Run: headless pygame with SDL's dummy video driver; simulated clock (each Clock.tick advances the game by its frame time, no real sleeping); random seed 0; keys injected as events and as key.get_pressed() state; mouse plan: one left click at the window centre at the start of phase 2, then a move to the lower-right quarter at the start of phase 3.
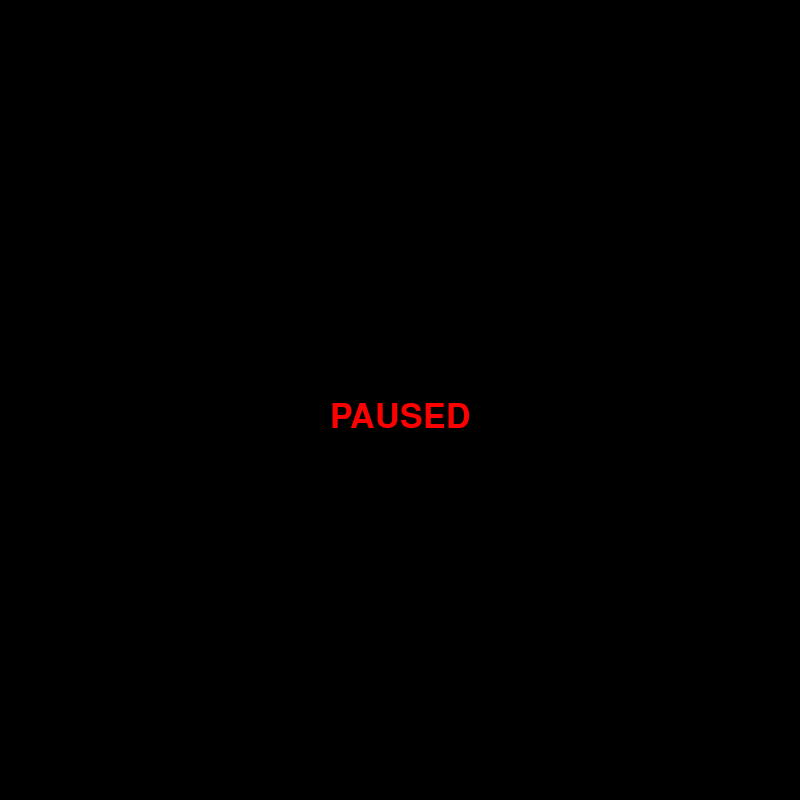
Frame 1 of 4 · flips 1–60 · no input
Frame 2 of 4 · flips 61–180 · clicked the window centre · tapped SPACE, RETURN · held RIGHT (→), D · screen unchanged from frame 1, image omitted
Frame 3 of 4 · flips 181–300 · moved the mouse to the lower-right quarter · held DOWN (↓), S · screen unchanged from frame 2, image omitted
Frame 4 of 4 · flips 301–420 · held LEFT (←), A, UP (↑), W · screen unchanged from frame 3, image omitted

The pygame program that drew these frames:

import pygame
import sys
import math
from collections import deque
import random

random_preset = random.randint(1, 4)
print(random_preset)



# Constants
WHITE = (255, 255, 255)
BLACK = (0, 0, 0)
YELLOW = (255, 255, 0)
BLUE = (0, 0, 255)
GRAY = (169, 169, 169)
red_text = (255, 0, 0)

G = 6.67430e-11  # Gravitational constant in m^3 kg^-1 s^-2

# Pygame setup
pygame.init()

WIDTH, HEIGHT = 800, 800
WIN = pygame.display.set_mode((WIDTH, HEIGHT))
pygame.display.set_caption("Orbit Simulator")

clock = pygame.time.Clock()
scale = 1e-7 # Scale for rendering (1 pixel = 1 billion meters)
visual_scale = 1  # Visual scale multiplier for radius
dt = 86400  # Initial time step in seconds
zoom_factor_visual = 1.1  # Zoom multiplier for visual appearance (radius)
zoom_factor_distance = 1.25  # Zoom multiplier for distance (positions)

# Initial trail settings
MAX_TRAIL_LENGTH = 100  # Max number of trail positions to store

class CelestialBody:
    def __init__(self, x, y, vx, vy, mass, radius, color):
        self.x = x
        self.y = y
        self.vx = vx
        self.vy = vy
        self.ax = 0
        self.ay = 0
        self.mass = mass
        self.radius = radius  # Radius in pixels
        self.color = color
        self.trail = deque(maxlen=MAX_TRAIL_LENGTH)  # Store past positions for trail

    def draw(self, screen, scale, visual_scale, offset_x, offset_y, trails_enabled):
        # Draw the trail if enabled
        if trails_enabled:
            for i, pos in enumerate(self.trail):
                # Fade the trail with increasing age (lighter color for older positions)
                alpha = max(0, 255 - (i * (255 // MAX_TRAIL_LENGTH)))
                trail_color = (self.color[0], self.color[1], self.color[2], alpha)
                pygame.draw.circle(screen, trail_color, (int(pos[0] * scale + offset_x), int(pos[1] * scale + offset_y)), 2)
        
        # Adjust the radius based on the visual scale only
        scaled_radius = max(2, int(self.radius * visual_scale))  # Apply only visual scale to radius
        scaled_x = int(self.x * scale + offset_x)
        scaled_y = int(self.y * scale + offset_y)
        pygame.draw.circle(screen, self.color, (scaled_x, scaled_y), scaled_radius)

    def update_position(self, dt):
        self.vx += self.ax * dt
        self.vy += self.ay * dt
        self.x += self.vx * dt
        self.y += self.vy * dt
        self.trail.append((self.x, self.y))  # Store the current position for the trail

    def update_acceleration(self, fx, fy):
        self.ax = fx / self.mass
        self.ay = fy / self.mass

    def is_clicked(self, mouse_x, mouse_y, scale, offset_x, offset_y):
        scaled_x = int(self.x * scale + offset_x)
        scaled_y = int(self.y * scale + offset_y)
        distance = math.sqrt((mouse_x - scaled_x) ** 2 + (mouse_y - scaled_y) ** 2)
        return distance <= max(5, int(self.radius * visual_scale))  # Adjust click radius based on zoom

def calculate_force(body1, body2):
    dx = body2.x - body1.x
    dy = body2.y - body1.y
    distance = math.sqrt(dx**2 + dy**2)
    if distance == 0:
        return 0, 0  # Avoid division by zero
    force = G * body1.mass * body2.mass / distance**2
    angle = math.atan2(dy, dx)
    fx = force * math.cos(angle)
    fy = force * math.sin(angle)
    return fx, fy

def reset_simulation(bodies, initial_conditions):
    for i, body in enumerate(bodies):
        body.x, body.y, body.vx, body.vy = initial_conditions[i]
        body.ax = 0
        body.ay = 0
        body.trail.clear()  # Clear the trail


preset_1 =  [# Main simulation setup
    CelestialBody(0, 0, 0, 0, 1.989e30, 30, YELLOW),  # Sun 1, 30 pixels radius

    # Sun 2 (added)
    CelestialBody(1.0e11, 0, 0, 25_000, 1.989e30, 30, (255, 165, 0)),  # Sun-like body 2, orange color, offset to the right

    # Sun 3 (added)
    CelestialBody(-1.0e11, 0, 0, -25_000, 1.989e30, 30, (255, 255, 255))]
     
      # Sun-like body 3, white color, offset to the left


preset_2 = [# Main simulation setup
    CelestialBody(1.0e10, 0, 0, 0, 1.989e30, 30, YELLOW),  # Sun 1, 30 pixels radius

    # Sun 2 (added)
    CelestialBody(1.9e11, 0, 0, 25_000, 3e30, 30, (255, 165, 0)),  # Sun-like body 2, orange color, offset to the right

    # Sun 3 (added)
    CelestialBody(-1.0e11, 0, 0, -25_000, 2.989e30, 30, (255, 255, 255))]

preset_3 = [
    # Body 1: Large central body
    CelestialBody(0, 0, 0, 0, 5.0e30, 35, YELLOW),  # Central body with significant mass

    # Body 2: Medium-sized body
    CelestialBody(1.2e11, 0, 0, 25_000, 3.0e30, 30, (255, 165, 0)),  # Orange body, orbiting central body

    # Body 3: Smaller body
    CelestialBody(-1.0e11, 0, 0, -35_000, 1.5e30, 25, (135, 206, 250)),  # Light blue body with higher velocity
]

preset_binary_system = [
    # Star 1: Binary pair
    CelestialBody(-5.0e10, 0, 0, 15_000, 2.0e30, 25, (255, 215, 0)),  # Yellow star

    # Star 2: Binary pair
    CelestialBody(5.0e10, 0, 0, -15_000, 2.0e30, 25, (255, 165, 0)),  # Orange star

    # Star 3: Orbiting the binary system
    CelestialBody(0, -3.0e11, 8_000, 0, 1.9e30, 20, (135, 206, 250)),  # Light blue star
]


if random_preset == 1:
    bodies = preset_1
elif random_preset == 2:
    bodies = preset_2
elif random_preset == 3:
    bodies = preset_3
elif random_preset == 4:
    bodies = preset_binary_system




# Store initial conditions for resetting
initial_conditions_1 = [
    (0, 0, 0, 0),  # Sun 1
    (1.0e11, 0, 0, 25_000),  # Sun 2
    (-1.0e11, 0, 0, -25_000),  # Sun 3
]

initial_conditions_2 = [
    (1.0e10, 0, 0, 0),  # Sun 1
    (1.9e11, 0, 0, 25_000),  # Sun 2
    (-3.0e11, 0, 0, -25_000),  # Sun 3
]

initial_conditions_3 = [
    (0, 0, 0, 0),  # Central body
    (1.2e11, 0, 0, 25_000),  # Medium-sized body
    (-1.0e11, 0, 0, -35_000),  # Smaller body
]

initial_conditions_binary_system = [
    (-5.0e10, 0, 0, 15_000),  # Yellow star 
    (5.0e10, 0, 0, -15_000),  # Orange star
    (0, -3.0e11, 8_000, 0),  # Light blue star
]


# Center the system on the screen
offset_x = WIDTH // 2
offset_y = HEIGHT // 2

# Track the locked celestial body
locked_body = None
paused = True
font = pygame.font.SysFont("Arial", 50)
simulation_speed = 1
running = True
trails_enabled = False  # Trails are off by default

while running:
    for event in pygame.event.get():
        if event.type == pygame.QUIT:
            running = False
        elif event.type == pygame.KEYDOWN:
            # Zoom in and out
            if event.key == pygame.K_PLUS or event.key == pygame.K_EQUALS:
                scale *= zoom_factor_distance  # Affect position
                visual_scale *= zoom_factor_visual  # Affect visual size
            elif event.key == pygame.K_MINUS:
                scale /= zoom_factor_distance  # Affect position
                visual_scale /= zoom_factor_visual  # Affect visual size
            # Lock/unlock a body
            elif event.key == pygame.K_ESCAPE:
                locked_body = None
                offset_x = WIDTH // 2
                offset_y = HEIGHT // 2
            # Pause toggle
            if event.key == pygame.K_p:
                paused = not paused
            # Toggle trails visibility
            if event.key == pygame.K_t:
                trails_enabled = not trails_enabled
            # Speed up time step with D, slow down with S, adjust trail length
            if event.key == pygame.K_s and dt <= 86400:  # Speed up the timestep
                dt *= 1.1  # Increase the timestep
                MAX_TRAIL_LENGTH = max(1, int(MAX_TRAIL_LENGTH * 1.1))  # Increase the trail length proportionally
            elif event.key == pygame.K_d and dt >= 600:  # Slow down the timestep
                dt /= 1.1  # Decrease the timestep
                MAX_TRAIL_LENGTH = max(1, int(MAX_TRAIL_LENGTH / 1.1))  # Decrease the trail length proportionally
            # Reset simulation when 'R' is pressed
            elif event.key == pygame.K_r:
                if random_preset == 1:
                    reset_simulation(bodies, initial_conditions_1)
                elif random_preset == 2:
                    reset_simulation(bodies, initial_conditions_2)
                elif random_preset == 3:
                    reset_simulation(bodies, initial_conditions_3)
                elif random_preset == 4:
                    reset_simulation(bodies, initial_conditions_binary_system)
        elif event.type == pygame.MOUSEBUTTONDOWN:
            if event.button == 1:  # Left mouse button
                mouse_x, mouse_y = pygame.mouse.get_pos()
                for body in bodies:
                    if body.is_clicked(mouse_x, mouse_y, scale, offset_x, offset_y):
                        locked_body = body
                        print(f"Locked on {body.color} body at ({body.x}, {body.y})")
                        break

    # Reset accelerations
    for body in bodies:
        body.ax = 0
        body.ay = 0

    if not paused:
        # Calculate forces and update accelerations
        for i, body1 in enumerate(bodies):
            for j, body2 in enumerate(bodies):
                if i != j:  # Don't calculate the force for a body against itself
                    fx, fy = calculate_force(body1, body2)
                    body1.ax += fx / body1.mass
                    body1.ay += fy / body1.mass

        # Update positions
        for body in bodies:
            body.update_position(dt)

    # Adjust offset if a body is locked
    if locked_body:
        offset_x = WIDTH // 2 - int(locked_body.x * scale)
        offset_y = HEIGHT // 2 - int(locked_body.y * scale)

    # Drawing
    WIN.fill(BLACK)
    for body in bodies:
        body.draw(WIN, scale, visual_scale, offset_x, offset_y, trails_enabled)

    if paused:
        paused_text = font.render("PAUSED", True, red_text)
        WIN.blit(paused_text, (WIDTH // 2 - paused_text.get_width() // 2, HEIGHT // 2))

    pygame.display.update()
    clock.tick(60)

pygame.quit()
sys.exit()
